Run: headless pygame with SDL's dummy video driver; simulated clock (each Clock.tick advances the game by its frame time, no real sleeping); random seed 0; keys injected as events and as key.get_pressed() state; no mouse input; restart key C tapped at the start of phases 3 and 4.
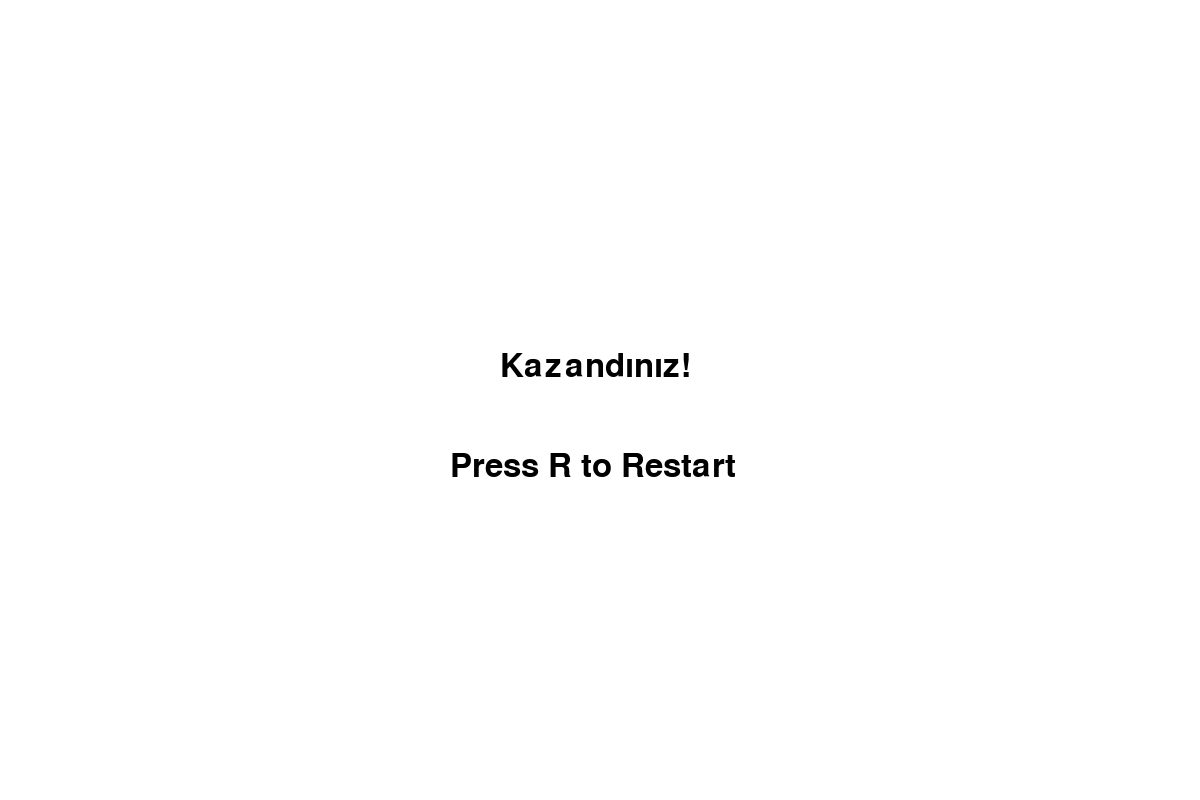
Frame 1 of 4 · flips 1–60 · no input
Frame 2 of 4 · flips 61–180 · tapped SPACE, RETURN · held RIGHT (→), D · screen unchanged from frame 1, image omitted
Frame 3 of 4 · flips 181–300 · tapped C · held DOWN (↓), S · screen unchanged from frame 2, image omitted
Frame 4 of 4 · flips 301–420 · tapped C · held LEFT (←), A, UP (↑), W · screen unchanged from frame 3, image omitted

The pygame program that drew these frames:

import pygame
import random

# Pygame ayarları
pygame.init()
WIDTH, HEIGHT = 1200, 800
screen = pygame.display.set_mode((WIDTH, HEIGHT))
pygame.display.set_caption("City Life Simulation")
clock = pygame.time.Clock()

# Renkler
WHITE = (255, 255, 255)
BLACK = (0, 0, 0)
GREEN = (0, 255, 0)
BLUE = (0, 0, 255)
RED = (255, 0, 0)
YELLOW = (255, 255, 0)

# Oyun süre ve koşul ayarları
initial_game_duration = 120  # Oyun süresi: 2 dakika
win_social_threshold = 100
lose_social_threshold = -100

# Temel sınıflar
class Zone:
    def __init__(self, name, demand, capacity, color, x, y):
        self.name = name
        self.demand = demand
        self.capacity = capacity
        self.color = color
        self.x = x
        self.y = y

    def draw(self):
        capacity_ratio = min(self.capacity / 100, 1)
        pygame.draw.rect(screen, self.color, (self.x, self.y, 200, 60))
        pygame.draw.rect(screen, GREEN, (self.x, self.y + 70, 200 * capacity_ratio, 15))
        pygame.draw.rect(screen, BLACK, (self.x, self.y + 70, 200, 15), 2)

        font = pygame.font.Font(None, 28)
        text = font.render(f"{self.name} | Demand: {self.demand} | Capacity: {self.capacity}", True, BLACK)
        screen.blit(text, (self.x, self.y + 90))

    def update(self, other_demand, social_index):
        self.demand = max(0, self.demand + random.randint(-5, 5) + social_index // 10)
        self.capacity += (self.demand - self.capacity) // 10

    def invest(self, amount):
        self.capacity += amount
        self.demand += amount // 2

# Sosyal indeks hesaplama
def calculate_social_index(zones):
    total_difference = sum([z.demand - z.capacity for z in zones])
    return total_difference

# Şehir alanlarını oluştur
def initialize_game():
    return [
        Zone("Residential", demand=50, capacity=60, color=BLUE, x=150, y=150),
        Zone("Commercial", demand=70, capacity=80, color=RED, x=500, y=150),
        Zone("Industrial", demand=40, capacity=50, color=BLACK, x=850, y=150)
    ], initial_game_duration, 0, 0

# Ana döngü
running = True
zones, time_left, pollution, tax_income = initialize_game()
game_over = False
while running:
    screen.fill(WHITE)
    dt = clock.tick(30) / 1000
    time_left -= dt
    social_index = calculate_social_index(zones)
    pollution += sum(zone.capacity * 0.01 for zone in zones)
    tax_income += sum(zone.demand * 0.02 for zone in zones)

    if social_index >= win_social_threshold:
        game_over = True
        result_text = "Kazandınız!"
    elif social_index <= lose_social_threshold or time_left <= 0:
        game_over = True
        result_text = "Kaybettiniz!"

    for event in pygame.event.get():
        if event.type == pygame.QUIT:
            running = False
        elif event.type == pygame.KEYDOWN:
            if event.key == pygame.K_r:
                if game_over:
                    zones, time_left, pollution, tax_income = initialize_game()
                    game_over = False
                else:
                    zones[0].invest(10)
            elif event.key == pygame.K_c and not game_over:
                zones[1].invest(10)
            elif event.key == pygame.K_i and not game_over:
                zones[2].invest(10)
            elif event.key == pygame.K_t and tax_income >= 20:
                tax_income -= 20
                for zone in zones:
                    zone.capacity += 5
            elif event.key == pygame.K_p and pollution >= 10:
                pollution -= 10
                social_index += 5

    if not game_over:
        for zone in zones:
            other_demand = sum(z.demand for z in zones if z != zone)
            zone.update(other_demand, social_index)
            zone.draw()

        font = pygame.font.Font(None, 36)
        social_text = font.render(f"Social Index: {social_index}", True, BLACK)
        screen.blit(social_text, (WIDTH // 2 - 100, HEIGHT - 220))
        
        pollution_text = font.render(f"Pollution: {int(pollution)}", True, YELLOW)
        screen.blit(pollution_text, (WIDTH // 2 - 100, HEIGHT - 180))
        
        tax_text = font.render(f"Tax Income: ${int(tax_income)}", True, BLACK)
        screen.blit(tax_text, (WIDTH // 2 - 100, HEIGHT - 140))
        
        time_text = font.render(f"Time Left: {int(time_left)}", True, BLACK)
        screen.blit(time_text, (WIDTH // 2 - 100, HEIGHT - 100))

        info_text = font.render("Invest with R, C, I | Clean Pollution with P | Raise Capacity with T", True, BLACK)
        screen.blit(info_text, (WIDTH // 2 - 300, HEIGHT - 50))
    else:
        font = pygame.font.Font(None, 48)
        end_text = font.render(result_text, True, BLACK)
        screen.blit(end_text, (WIDTH // 2 - 100, HEIGHT // 2 - 50))

        restart_text = font.render("Press R to Restart", True, BLACK)
        screen.blit(restart_text, (WIDTH // 2 - 150, HEIGHT // 2 + 50))

    pygame.display.flip()

pygame.quit()
